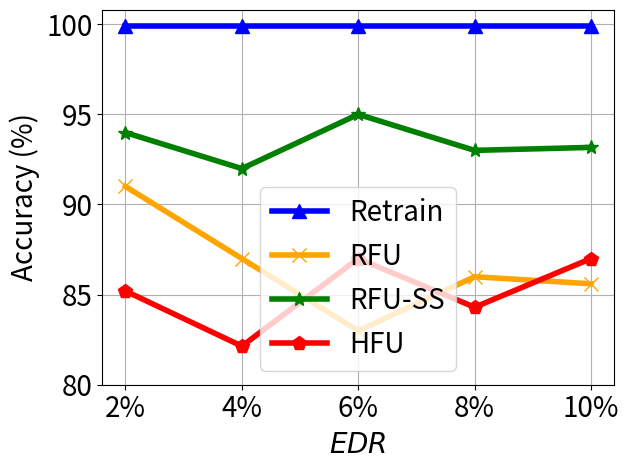

Reproduce this figure in Python.


import numpy as np
import matplotlib.pyplot as plt

epsilon = 3
beta = 1 / epsilon


x=[1, 2, 3, 4, 5]
# validation_for_plt =[97,95.8600, 94.9400, 93.5400, 93.2400]
# attack_for_plt=[0, 0.3524, 0, 0.1762, 0.1762]
# basic_for_plt=[99.8, 99.8, 99.8, 99.8, 99.8]

labels = ['2%', '4%', '6%', '8%', '10%']
unl_fr = [99.9, 99.9, 99.9, 99.9, 99.9]
unl_br = [91.0, 87.00, 82.99, 85.99, 85.6]
unl_self_r = [93.99, 91.99, 94.999, 93.000, 93.166]
unl_hess_r = [85.2,  82.14, 87.0, 84.3, 87.0]




plt.figure()
plt.plot(x, unl_fr, color='blue', marker='^', label='Retrain',linewidth=4, markersize=10)
plt.plot(x, unl_br, color='orange',  marker='x',  label='RFU',linewidth=4,  markersize=10)
plt.plot(x, unl_self_r, color='g',  marker='*',  label='RFU-SS',linewidth=4, markersize=10)
plt.plot(x, unl_hess_r, color='r',  marker='p',  label='HFU',linewidth=4, markersize=10)
# plt.plot(x, y_sa03, color='r',  marker='2',  label='AAAI21 A_acc, pr=0.3',linewidth=3, markersize=8)
# plt.plot(x, y_sa05, color='darkblue',  marker='4',  label='AAAI21 A_acc, pr=0.5',linewidth=3, markersize=8)
# plt.plot(x, y_ma03, color='darkviolet',  marker='3',  label='FedMC A_acc, pr=0.3',linewidth=3, markersize=8)
# plt.plot(x, y_ma05, color='cyan',  marker='p',  label='FedMC A_acc, pr=0.5',linewidth=3, markersize=8)


plt.grid()
leg = plt.legend(fancybox=True, shadow=True)
# plt.xlabel('Malicious Client Ratio (%)' ,fontsize=16)
plt.ylabel('Accuracy (%)' ,fontsize=20)
my_y_ticks = np.arange(80 ,101,5)
plt.yticks(my_y_ticks,fontsize=20)

plt.xlabel('$\it{EDR}$' ,fontsize=20)
plt.xticks(x, labels, fontsize=20)
# plt.title('CIFAR10 IID')
plt.legend(loc='best',fontsize=20)
plt.tight_layout()
#plt.title("MNIST")
plt.rcParams['figure.figsize'] = (2.0, 1)
plt.rcParams['image.interpolation'] = 'nearest'
plt.rcParams['figure.subplot.left'] = 0.11
plt.rcParams['figure.subplot.bottom'] = 0.08
plt.rcParams['figure.subplot.right'] = 0.977
plt.rcParams['figure.subplot.top'] = 0.969
plt.savefig('mnist_client_acc_er_curve.png', dpi=200)
plt.show()
